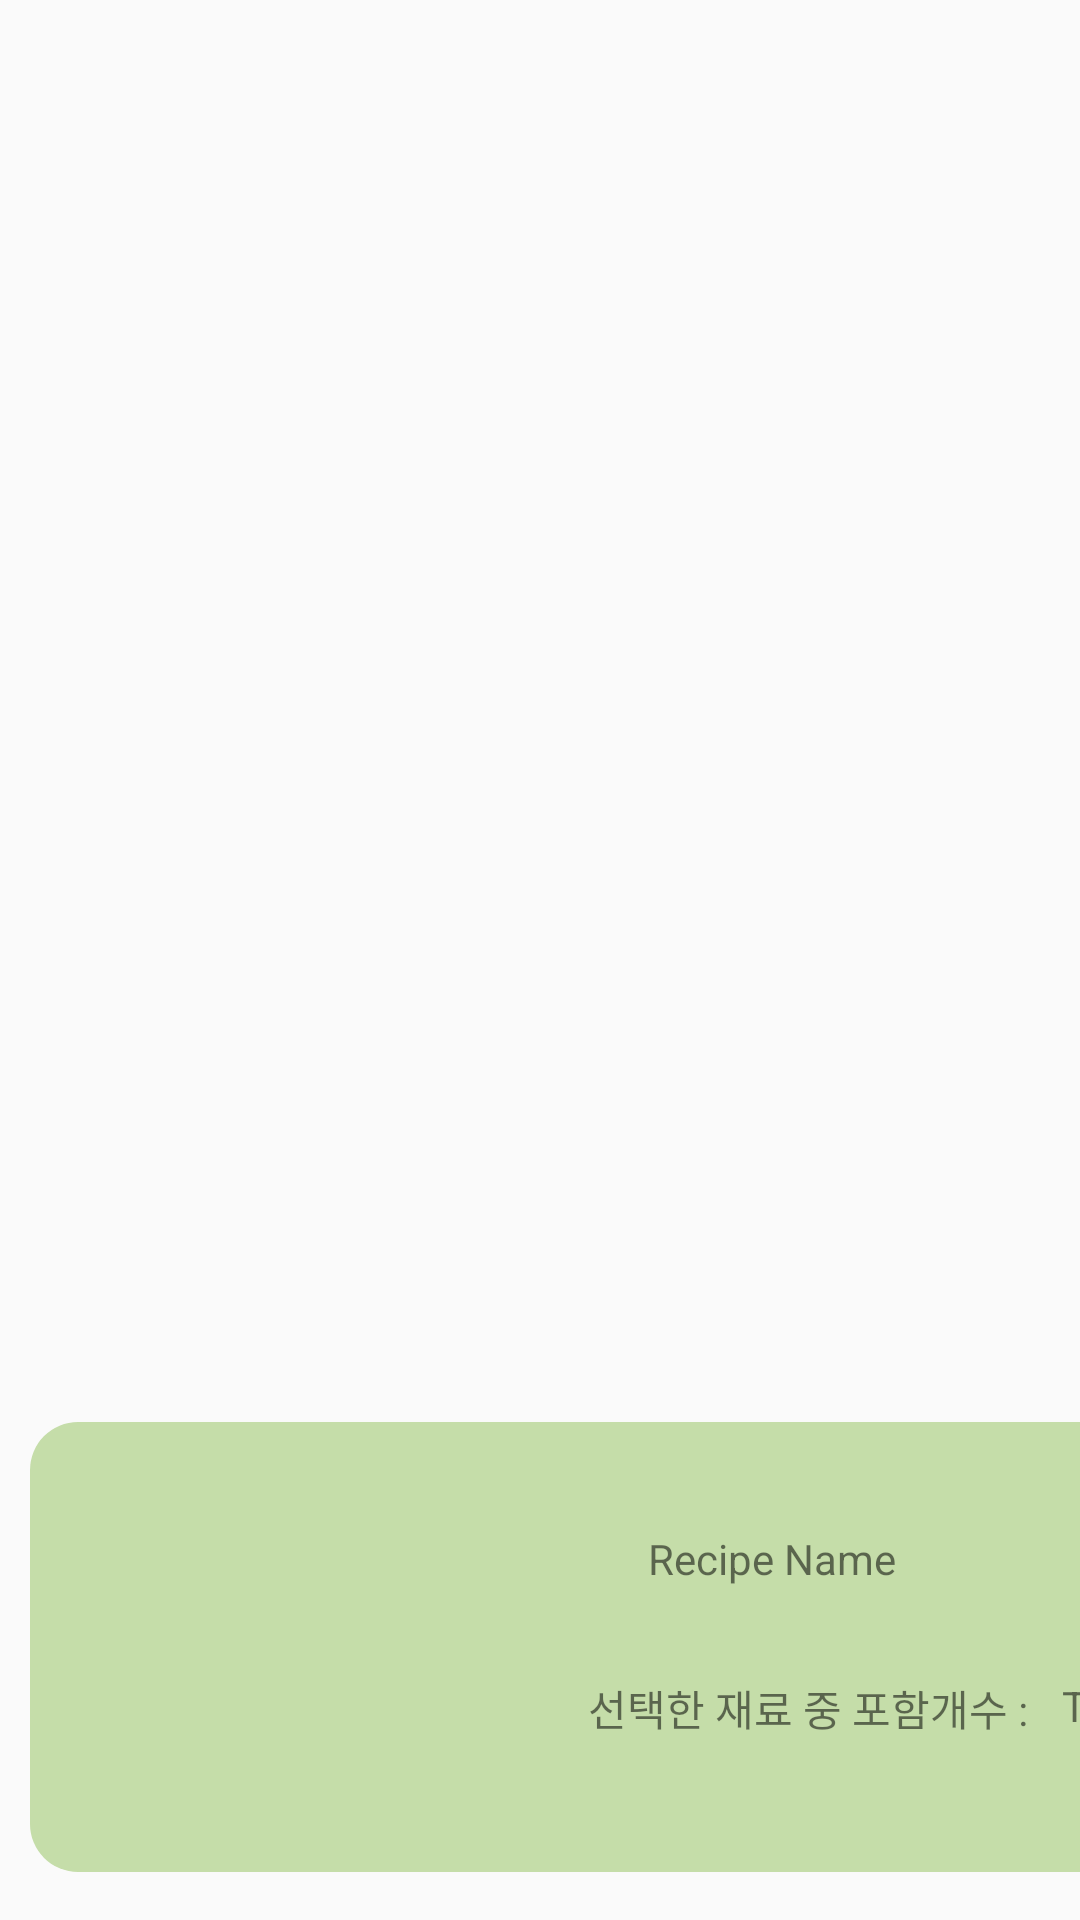

Here is an Android app screen rendered from its layout file. Give the layout XML and the strings, colors and styles it references.
<!-- AndroidManifest.xml: application theme Theme.FridgeGuardian -->
<!-- res/layout/recipe_item_small_form2.xml -->
<?xml version="1.0" encoding="utf-8"?>
<androidx.constraintlayout.widget.ConstraintLayout xmlns:android="http://schemas.android.com/apk/res/android"
    xmlns:app="http://schemas.android.com/apk/res-auto"
    xmlns:tools="http://schemas.android.com/tools"
    android:layout_width="match_parent"
    android:layout_height="wrap_content">

    <androidx.constraintlayout.widget.ConstraintLayout
        android:layout_width="384dp"
        android:layout_height="150dp"
        android:layout_marginStart="10dp"
        android:layout_marginTop="1dp"
        android:layout_marginEnd="10dp"
        android:layout_marginBottom="16dp"
        android:background="@drawable/rounded_background_ingredient_search"
        app:layout_constraintBottom_toBottomOf="parent"
        app:layout_constraintEnd_toEndOf="parent"
        app:layout_constraintHorizontal_bias="0.0"
        app:layout_constraintStart_toStartOf="parent"
        app:layout_constraintTop_toTopOf="parent"
        app:layout_constraintVertical_bias="1.0">

        <ImageView
            android:id="@+id/recipe_image"
            android:layout_width="126dp"
            android:layout_height="126dp"
            android:layout_marginStart="20dp"
            android:adjustViewBounds="true"
            android:src="@drawable/foodexample"
            app:layout_constraintBottom_toBottomOf="parent"
            app:layout_constraintStart_toStartOf="parent"
            app:layout_constraintTop_toTopOf="parent" />

        <TextView
            android:id="@+id/recipe_name"
            android:layout_width="wrap_content"
            android:layout_height="wrap_content"
            android:layout_marginStart="60dp"
            android:layout_marginTop="36dp"
            android:text="Recipe Name"
            android:theme="@style/AppTheme"
            app:layout_constraintStart_toEndOf="@+id/recipe_image"
            app:layout_constraintTop_toTopOf="parent" />

        <TextView
            android:id="@+id/count"
            android:layout_width="wrap_content"
            android:layout_height="wrap_content"
            android:layout_marginStart="8dp"
            android:text="TextView"
            app:layout_constraintStart_toEndOf="@+id/textView2"
            app:layout_constraintTop_toTopOf="@+id/textView2" />

        <TextView
            android:id="@+id/textView2"
            android:layout_width="wrap_content"
            android:layout_height="wrap_content"
            android:layout_marginStart="40dp"
            android:layout_marginTop="30dp"
            android:text="선택한 재료 중 포함개수 : "
            app:layout_constraintStart_toEndOf="@+id/recipe_image"
            app:layout_constraintTop_toBottomOf="@+id/recipe_name" />
    </androidx.constraintlayout.widget.ConstraintLayout>

</androidx.constraintlayout.widget.ConstraintLayout>
<!-- resources referenced by this layout -->
<resources>
  <!-- drawable rounded_background_ingredient_search (drawable) -->
  <shape xmlns:android="http://schemas.android.com/apk/res/android"
      android:shape="rectangle">
      <solid android:color="#C5DDA9" /> 
      <corners android:radius="16dp" /> 
  </shape>
  <style name="AppTheme" parent="Theme.AppCompat.Light.DarkActionBar">
          <item name="android:textColorPrimary">@color/black</item>
      </style>
  <style name="Theme.FridgeGuardian" parent="Base.Theme.FridgeGuardian" />
  <color name="black">#FF000000</color>
  <style name="Base.Theme.FridgeGuardian" parent="Theme.AppCompat.Light">
          
          <item name="windowNoTitle">true</item>
          <item name="colorPrimary">@color/mainColor_insun</item>
          <item name="colorPrimaryDark">@color/mainColor_insun</item>
          <item name="colorPrimaryVariant">@color/mainColor_insun</item>
          
      </style>
  <color name="mainColor_insun">#FDFFB6</color>
</resources>
